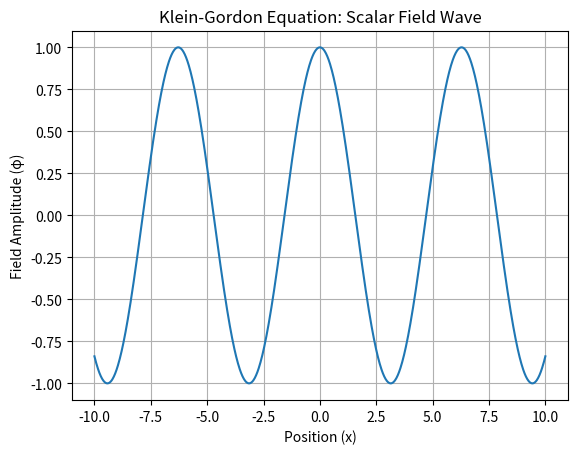

Recreate this plot in Python.
import numpy as np
import matplotlib.pyplot as plt

# Parameters
x = np.linspace(-10, 10, 1000)
t = 0  # Time snapshot
m = 1  # Mass
k = 1  # Wave number
omega = np.sqrt(k**2 + m**2)

# Klein-Gordon solution (real part)
phi = np.cos(k * x - omega * t)

# Plot
plt.plot(x, phi)
plt.title('Klein-Gordon Equation: Scalar Field Wave')
plt.xlabel('Position (x)')
plt.ylabel('Field Amplitude (φ)')
plt.grid(True)
plt.show()